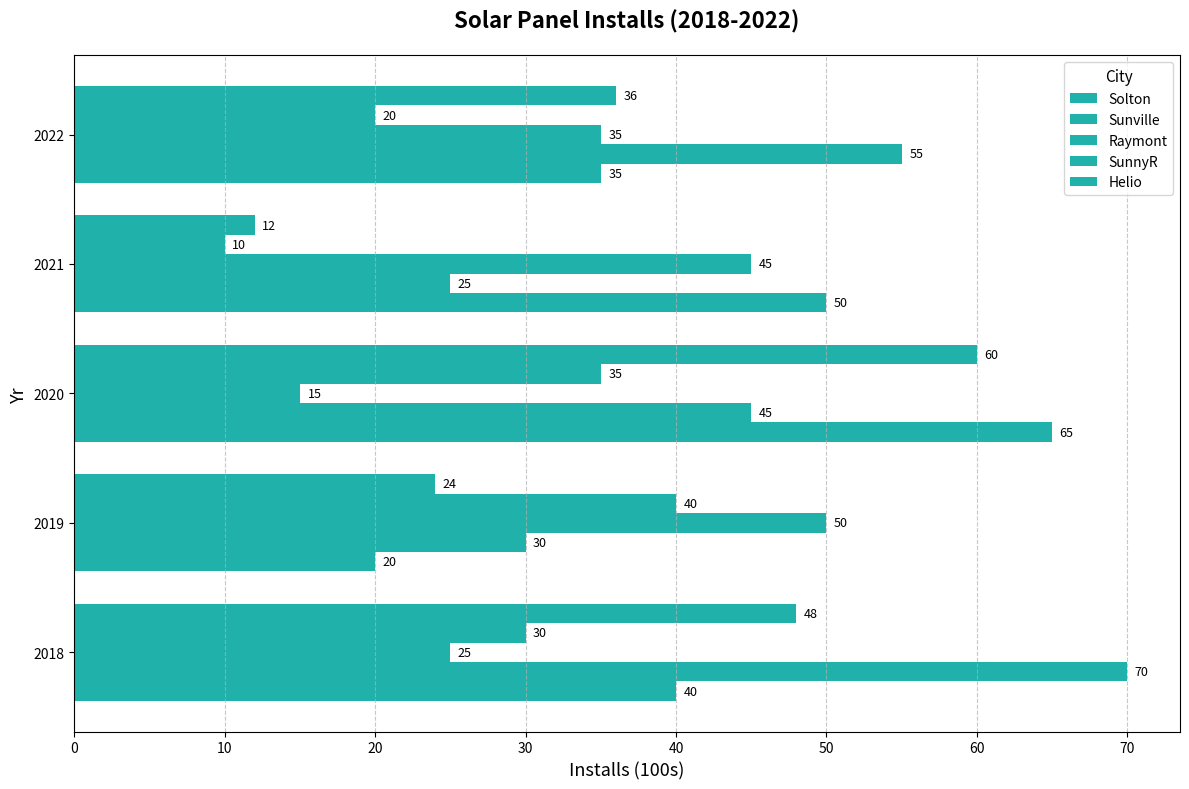

Reproduce this figure in Python.
import matplotlib.pyplot as plt
import numpy as np

cities = ['Solton', 'Sunville', 'Raymont', 'SunnyR', 'Helio']
years = [2018, 2019, 2020, 2021, 2022]
solar_installs = np.array([
    [40, 20, 65, 50, 35],
    [70, 30, 45, 25, 55],
    [25, 50, 15, 45, 35],
    [30, 40, 35, 10, 20],
    [48, 24, 60, 12, 36]
])

bar_height = 0.15
y = np.arange(len(years))

fig, ax = plt.subplots(figsize=(12, 8))
single_color = '#20B2AA'

for i, city in enumerate(cities):
    ax.barh(y + i * bar_height, solar_installs[i], height=bar_height, label=city, color=single_color)

ax.set_title('Solar Panel Installs (2018-2022)', fontsize=16, fontweight='bold', pad=20)
ax.set_ylabel('Yr', fontsize=13)
ax.set_xlabel('Installs (100s)', fontsize=13)
ax.set_yticks(y + bar_height * 2)
ax.set_yticklabels(years)
ax.legend(title='City', fontsize=10, title_fontsize='11')
ax.grid(axis='x', linestyle='--', alpha=0.7)

for i in range(len(cities)):
    for j in range(len(years)):
        ax.text(solar_installs[i, j] + 0.5, y[j] + i * bar_height, str(solar_installs[i, j]), va='center', ha='left', fontsize=9)

plt.tight_layout()
plt.show()
